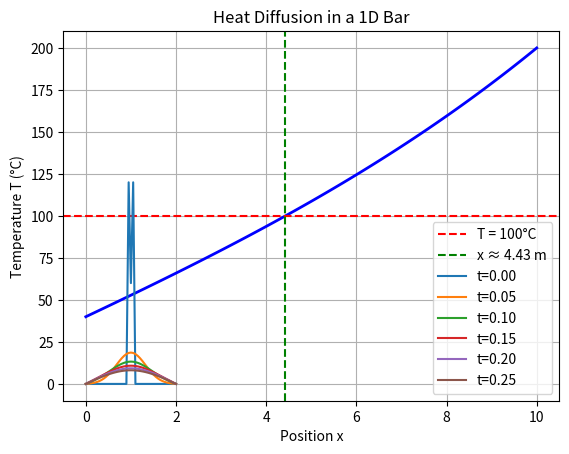

This figure's Python source:
import matplotlib.pyplot as plt
import numpy as np
        

def f1(x, T, z):
    return z  # dT/dx = z

def f2(x, T, z):
    return alpha * (T - Ta)  # dz/dx = alpha*(T - Ta)



def rk4_step(x, T, z, h):
    k1T = h * f1(x, T, z)
    k1z = h * f2(x, T, z)
    
    k2T = h * f1(x + h/2, T + k1T/2, z + k1z/2)
    k2z = h * f2(x + h/2, T + k1T/2, z + k1z/2)
    
    k3T = h * f1(x + h/2, T + k2T/2, z + k2z/2)
    k3z = h * f2(x + h/2, T + k2T/2, z + k2z/2)
    
    k4T = h * f1(x + h, T + k3T, z + k3z)
    k4z = h * f2(x + h, T + k3T, z + k3z)
    
    T_new = T + (k1T + 2*k2T + 2*k3T + k4T) / 6
    z_new = z + (k1z + 2*k2z + 2*k3z + k4z) / 6
    return T_new, z_new

# --- Function to integrate and return T(L) for a given slope ---

# --- Given parameters ---
alpha = 0.01      
Ta = 20          
L = 10            
T0 = 40           
TL = 200          
N = 100           
h = L / N 

def shoot(z0):
    x = 0.0
    T = T0
    z = z0
    for i in range(N):
        T, z = rk4_step(x, T, z, h)
        x += h
    return T

zl = 5.0
zh = 30.0
Tl_end = shoot(zl)
Th_end = shoot(zh)

# --- Shooting iteration ---
for _ in range(20):
    z = zl + (zh - zl) * (TL - Tl_end) / (Th_end - Tl_end)
    T_end = shoot(z)
    if abs(T_end - TL) < 1e-3:
        break
    if T_end < TL:
        zl, Tl_end = z, T_end
    else:
        zh, Th_end = z, T_end

print(f"Initial slope (T'(0)) = {z:.4f}")
print(f"T(L) ≈ {T_end:.4f} °C")


x_vals = [0.0]
T_vals = [T0]
x = 0.0
T = T0
z = z
for i in range(N):
    T, z = rk4_step(x, T, z, h)
    x += h
    x_vals.append(x)
    T_vals.append(T)

# --- Find where T = 100 °C ---
for i in range(len(T_vals) - 1):
    if (T_vals[i] - 100) * (T_vals[i+1] - 100) < 0:
        x100 = x_vals[i] + (100 - T_vals[i]) * (x_vals[i+1] - x_vals[i]) / (T_vals[i+1] - T_vals[i])
        break

print(f"Temperature T = 100°C occurs at x ≈ {x100:.3f} m")

plt.plot(x_vals, T_vals, 'b-', linewidth=2)
plt.axhline(100, color='r', linestyle='--', label='T = 100°C')
plt.axvline(x100, color='g', linestyle='--', label=f'x ≈ {x100:.2f} m')
plt.title('Temperature Distribution along the Rod')
plt.xlabel('x (m)')
plt.ylabel('Temperature (°C)')
plt.legend()
plt.grid(True)
plt.show()

##################   QUESTION 2 ###########################

L = 2.0           
nx = 41          
dx = L / (nx - 1) 
alpha = 0.4       
dt = alpha * dx**2
nt = 300          

x = np.linspace(0, L, nx)
u = np.zeros(nx)      
u_new = np.zeros(nx)

# Initial condition: 300°C at center
center = nx // 2
u[center] = 300

# Time evolution
for n in range(nt):
    for i in range(1, nx-1):
        u_new[i] = alpha * (u[i+1] + u[i-1]) + (1 - 2*alpha) * u[i]
    u_new[0] = 0       # boundary condition
    u_new[-1] = 0
    u[:] = u_new[:]    # update for next step

    # Plot every 50 steps
    if n % 50 == 0:
        plt.plot(x, u, label=f't={n*dt:.2f}')

plt.xlabel('Position x')
plt.ylabel('Temperature T (°C)')
plt.title('Heat Diffusion in a 1D Bar')
plt.legend()
plt.grid(True)
plt.show()

